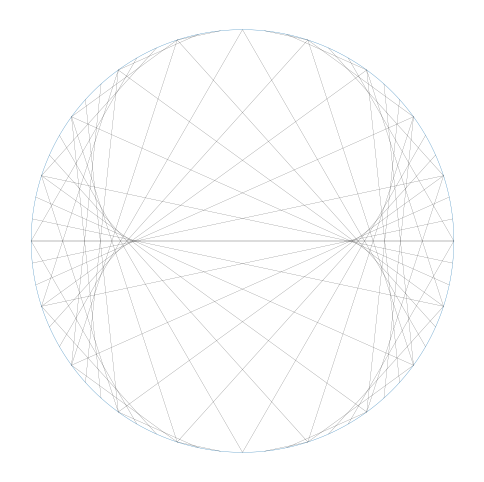

This chart was generated by the following Python code: (Note: this script raises an exception after producing the figure.)
import matplotlib.pyplot as plt
import numpy as np


def tableModulaire(table, modulo):
	angles = np.linspace(2*np.pi, 0, 1000)
	points = np.linspace(2*np.pi, 0, modulo+1)

	cosinusAngles = np.cos(angles)
	sinusAngles = np.sin(angles)

	cosinusPoints = np.cos(points + np.pi/2)
	sinusPoints = np.sin(points + np.pi/2)

	plt.figure(figsize=(6, 6))
	plt.plot(cosinusAngles, sinusAngles, linewidth=0.2)

	for i in range(1, len(cosinusPoints)):
		multiplication = (table * i)%modulo
		plt.plot([cosinusPoints[i], cosinusPoints[multiplication]], [sinusPoints[i], sinusPoints[multiplication]], color='black', linewidth=0.1)

	plt.axis('equal')
	plt.axis('off')
	plt.xlim(-1.1, 1.1)
	plt.ylim(-1.1, 1.1)
	plt.savefig("../Images/logo_home_page.png", transparent=True)
	plt.show()


if __name__ == "__main__":
	table = 3
	modulo = 60
	tableModulaire(table, modulo)